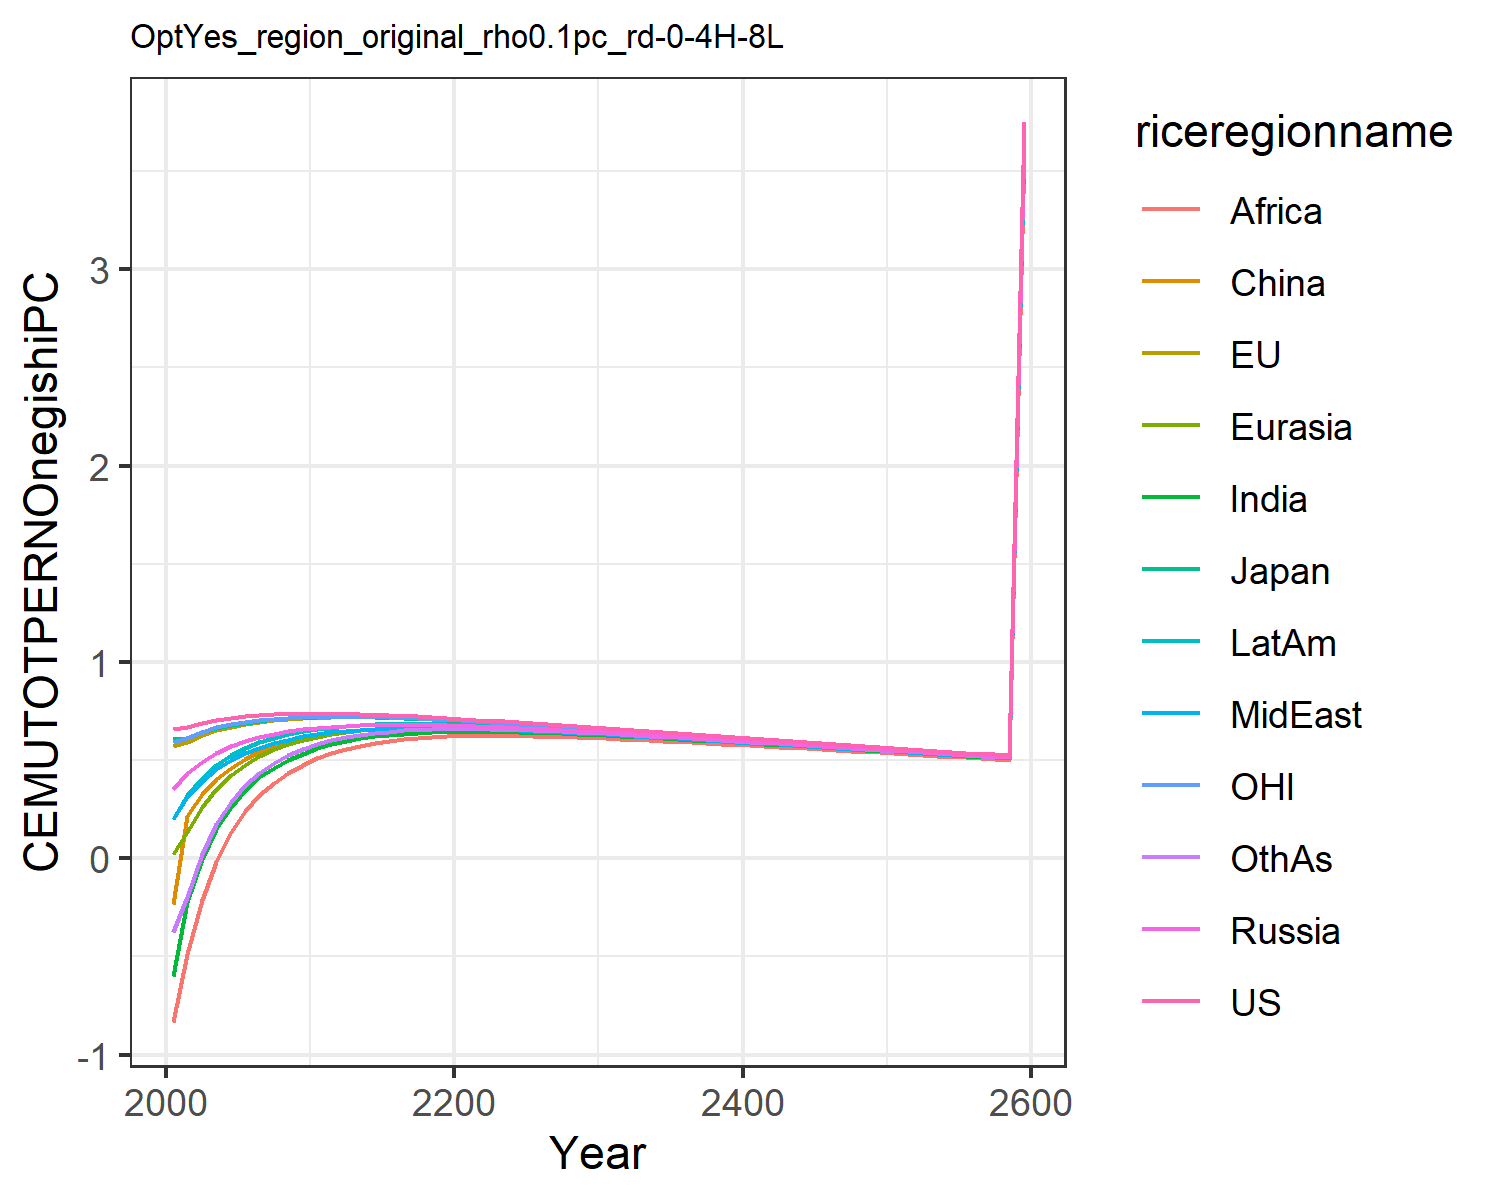

Source data for this figure (header and first rows):
0.6583893374435342, 0.5728399300295937, 0.6053208815591151, 0.35404026984591885, 0.01986863469786393, -0.23454882884601558, -0.5987629986648584, 0.19955657840633811, -0.8326618777732833, 0.20091077679967817, 0.5930951848289272, -0.37495719825277174
0.6663, 0.5925, 0.6106, 0.436, 0.1325, 0.2173, -0.2222, 0.3133, -0.4871, 0.3203, 0.6131, -0.1981
0.6881, 0.6261, 0.6418, 0.4926, 0.262, 0.3256, -0.005427, 0.3953, -0.212, 0.4103, 0.6436, 0.01944
0.7035, 0.6512, 0.6655, 0.5365, 0.3544, 0.4029, 0.1471, 0.4546, -0.0172, 0.4755, 0.6661, 0.1735
0.7148, 0.6702, 0.6777, 0.5701, 0.4232, 0.4602, 0.2611, 0.5003, 0.1314, 0.5242, 0.6829, 0.2879
0.7231, 0.6848, 0.6898, 0.5969, 0.4772, 0.5053, 0.3466, 0.5349, 0.2413, 0.5608, 0.6956, 0.3728
0.7289, 0.6958, 0.6999, 0.6184, 0.5208, 0.5424, 0.4114, 0.5634, 0.3223, 0.5904, 0.7049, 0.4365
0.7328, 0.7041, 0.7074, 0.6352, 0.5552, 0.5716, 0.4619, 0.5863, 0.3855, 0.6139, 0.7117, 0.4856
0.7353, 0.7101, 0.7128, 0.6483, 0.5822, 0.5948, 0.5014, 0.6045, 0.4353, 0.6323, 0.7165, 0.5237
0.7366, 0.7138, 0.7157, 0.6572, 0.6026, 0.6119, 0.5332, 0.6204, 0.4774, 0.6468, 0.7192, 0.5552
0.7373, 0.7162, 0.7176, 0.6641, 0.6187, 0.6248, 0.5592, 0.6334, 0.5107, 0.6582, 0.7207, 0.5802
0.7355, 0.7169, 0.7175, 0.6689, 0.6313, 0.6375, 0.5799, 0.6409, 0.5369, 0.6658, 0.7208, 0.6018
0.7353, 0.7184, 0.719, 0.6745, 0.6426, 0.6458, 0.5971, 0.649, 0.5575, 0.6733, 0.7216, 0.6169
0.7339, 0.7185, 0.719, 0.678, 0.6509, 0.6522, 0.6105, 0.6547, 0.5741, 0.6785, 0.7212, 0.6289
0.7317, 0.7176, 0.718, 0.6801, 0.6571, 0.6569, 0.621, 0.6586, 0.5874, 0.6819, 0.7198, 0.6383
0.7289, 0.716, 0.7163, 0.6811, 0.6615, 0.6602, 0.629, 0.6612, 0.5978, 0.684, 0.7179, 0.6454
0.7257, 0.7138, 0.714, 0.6812, 0.6644, 0.6624, 0.6351, 0.6627, 0.6061, 0.6849, 0.7154, 0.6507
0.7222, 0.7112, 0.7113, 0.6806, 0.6662, 0.6635, 0.6396, 0.6633, 0.6124, 0.685, 0.7125, 0.6545
0.7184, 0.7082, 0.7082, 0.6794, 0.667, 0.6637, 0.6427, 0.6632, 0.6171, 0.6843, 0.7092, 0.6569
0.7144, 0.7049, 0.7048, 0.6777, 0.667, 0.6633, 0.6446, 0.6624, 0.6205, 0.683, 0.7057, 0.6583
0.7102, 0.7013, 0.7012, 0.6755, 0.6663, 0.6622, 0.6454, 0.6609, 0.6226, 0.6811, 0.7019, 0.6586
0.7059, 0.6974, 0.6973, 0.6731, 0.6649, 0.6605, 0.6454, 0.6589, 0.6236, 0.6786, 0.6979, 0.658
0.7014, 0.6933, 0.6932, 0.6703, 0.6631, 0.6584, 0.6448, 0.6566, 0.6238, 0.6759, 0.6937, 0.657
0.6967, 0.6891, 0.689, 0.6672, 0.6609, 0.656, 0.6437, 0.6541, 0.6235, 0.6729, 0.6894, 0.6554
0.692, 0.6848, 0.6847, 0.6638, 0.6584, 0.6532, 0.6422, 0.6513, 0.6227, 0.6696, 0.685, 0.6535
0.6873, 0.6804, 0.6803, 0.6604, 0.6555, 0.6503, 0.6403, 0.6484, 0.6216, 0.6662, 0.6805, 0.6512
0.6824, 0.6759, 0.6758, 0.6567, 0.6525, 0.647, 0.6381, 0.6452, 0.62, 0.6626, 0.6759, 0.6486
0.6775, 0.6712, 0.6711, 0.6529, 0.6491, 0.6436, 0.6355, 0.6418, 0.6181, 0.6587, 0.6712, 0.6457
0.6725, 0.6665, 0.6664, 0.6489, 0.6456, 0.64, 0.6326, 0.6383, 0.6158, 0.6547, 0.6664, 0.6425
0.6675, 0.6617, 0.6617, 0.6448, 0.6419, 0.6362, 0.6295, 0.6346, 0.6133, 0.6506, 0.6616, 0.639
0.6625, 0.6569, 0.6569, 0.6407, 0.638, 0.6323, 0.6263, 0.6308, 0.6106, 0.6464, 0.6567, 0.6354
0.6574, 0.6521, 0.6521, 0.6364, 0.6341, 0.6284, 0.6229, 0.6269, 0.6076, 0.6421, 0.6519, 0.6317
0.6524, 0.6472, 0.6472, 0.6321, 0.6301, 0.6243, 0.6193, 0.6229, 0.6045, 0.6377, 0.647, 0.6278
0.6473, 0.6423, 0.6423, 0.6277, 0.6259, 0.6201, 0.6155, 0.6188, 0.6012, 0.6333, 0.642, 0.6238
0.6422, 0.6374, 0.6374, 0.6233, 0.6216, 0.6158, 0.6117, 0.6146, 0.5978, 0.6287, 0.637, 0.6197
0.6371, 0.6324, 0.6324, 0.6188, 0.6173, 0.6115, 0.6078, 0.6104, 0.5942, 0.6241, 0.6321, 0.6155
0.6319, 0.6274, 0.6275, 0.6143, 0.613, 0.6071, 0.6037, 0.6061, 0.5906, 0.6195, 0.6271, 0.6112
0.6268, 0.6224, 0.6225, 0.6098, 0.6086, 0.6027, 0.5996, 0.6018, 0.5869, 0.6149, 0.6221, 0.6069
0.6217, 0.6175, 0.6175, 0.6052, 0.6041, 0.5983, 0.5955, 0.5975, 0.583, 0.6102, 0.6171, 0.6025
0.6166, 0.6125, 0.6126, 0.6006, 0.5996, 0.5938, 0.5913, 0.5931, 0.5792, 0.6055, 0.6121, 0.5981
0.6116, 0.6075, 0.6076, 0.596, 0.5951, 0.5893, 0.5871, 0.5888, 0.5753, 0.6008, 0.6071, 0.5936
0.6065, 0.6026, 0.6027, 0.5914, 0.5906, 0.5848, 0.5828, 0.5844, 0.5713, 0.5961, 0.6022, 0.5891
0.6014, 0.5976, 0.5977, 0.5868, 0.5861, 0.5803, 0.5785, 0.58, 0.5673, 0.5914, 0.5972, 0.5847
0.5964, 0.5927, 0.5928, 0.5822, 0.5815, 0.5758, 0.5742, 0.5755, 0.5633, 0.5867, 0.5923, 0.5801
0.5914, 0.5878, 0.5879, 0.5776, 0.577, 0.5713, 0.5699, 0.5711, 0.5592, 0.582, 0.5873, 0.5756
0.5864, 0.5828, 0.583, 0.573, 0.5725, 0.5668, 0.5656, 0.5667, 0.5551, 0.5773, 0.5824, 0.5711
0.5814, 0.578, 0.5782, 0.5684, 0.5679, 0.5623, 0.5612, 0.5623, 0.551, 0.5726, 0.5775, 0.5666
0.5765, 0.5731, 0.5733, 0.5639, 0.5634, 0.5578, 0.5569, 0.5579, 0.5469, 0.568, 0.5727, 0.5621
0.5716, 0.5683, 0.5685, 0.5593, 0.5588, 0.5533, 0.5525, 0.5535, 0.5428, 0.5633, 0.5678, 0.5576
0.5667, 0.5634, 0.5637, 0.5548, 0.5543, 0.5488, 0.5482, 0.5491, 0.5387, 0.5587, 0.563, 0.5531
0.5618, 0.5586, 0.5589, 0.5502, 0.5498, 0.5444, 0.5438, 0.5447, 0.5346, 0.554, 0.5582, 0.5486
0.557, 0.5539, 0.5541, 0.5457, 0.5453, 0.5399, 0.5395, 0.5403, 0.5304, 0.5494, 0.5534, 0.5441
0.5522, 0.5491, 0.5494, 0.5412, 0.5408, 0.5355, 0.5352, 0.5359, 0.5263, 0.5448, 0.5487, 0.5396
0.5474, 0.5444, 0.5447, 0.5367, 0.5364, 0.531, 0.5309, 0.5315, 0.5222, 0.5402, 0.544, 0.5351
0.5426, 0.5397, 0.54, 0.5322, 0.5319, 0.5266, 0.5266, 0.5272, 0.5181, 0.5357, 0.5393, 0.5307
0.5379, 0.535, 0.5353, 0.5278, 0.5275, 0.5223, 0.5223, 0.5229, 0.514, 0.5311, 0.5346, 0.5263
0.5332, 0.5304, 0.5307, 0.5233, 0.5231, 0.5179, 0.518, 0.5186, 0.5099, 0.5266, 0.53, 0.5219
0.5285, 0.5257, 0.5261, 0.5189, 0.5187, 0.5135, 0.5137, 0.5143, 0.5058, 0.5221, 0.5253, 0.5175
0.5238, 0.5212, 0.5215, 0.5145, 0.5143, 0.5092, 0.5095, 0.51, 0.5017, 0.5176, 0.5208, 0.5131
3.749, 3.73, 3.732, 3.683, 3.681, 3.644, 3.646, 3.65, 3.591, 3.705, 3.727, 3.672
